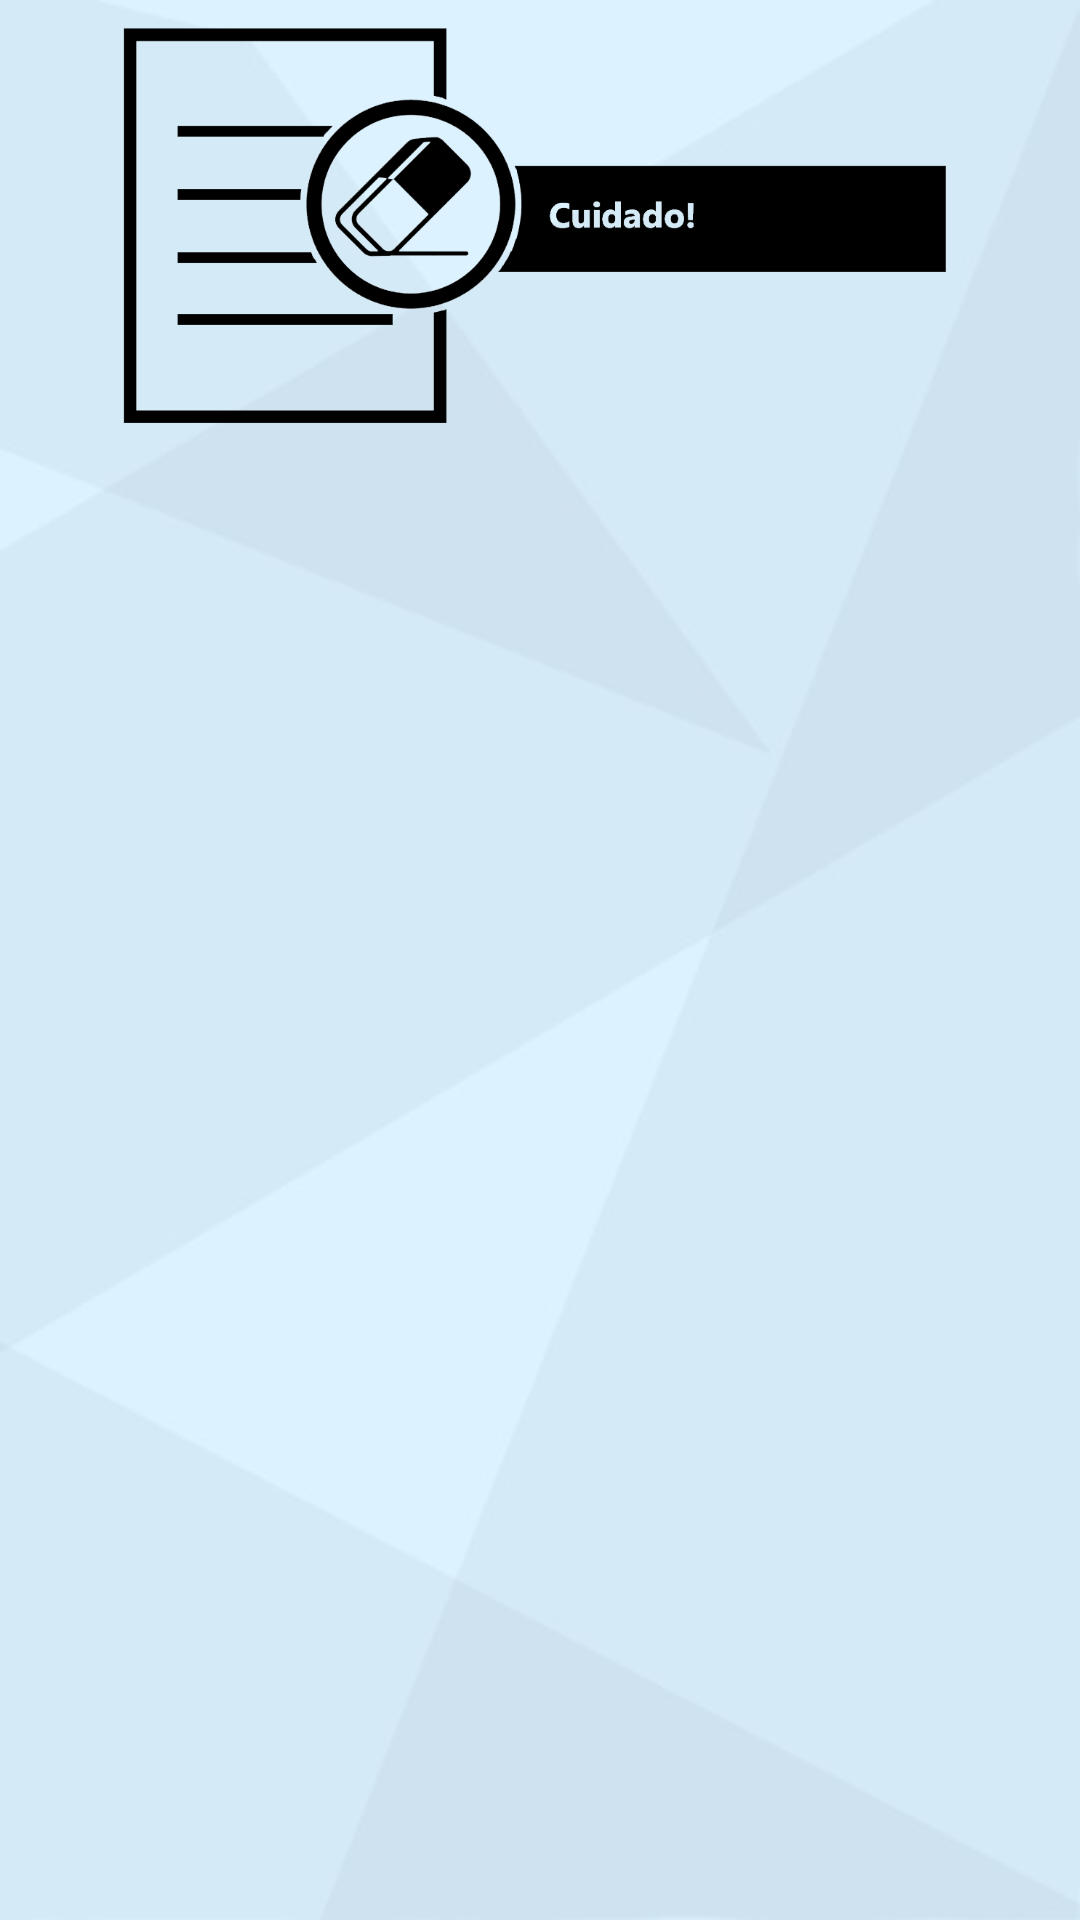

Layout XML and referenced resources for this Android screen:
<!-- AndroidManifest.xml: application theme AppTheme -->
<!-- res/layout/activity_erros_comuns.xml -->
<?xml version="1.0" encoding="utf-8"?>
<LinearLayout xmlns:android="http://schemas.android.com/apk/res/android"
    android:layout_width="wrap_content"
    android:layout_height="wrap_content"
    android:background="@drawable/bgblue"
    android:orientation="vertical">


    <ImageView
        android:layout_width="wrap_content"
        android:layout_height="150dp"
        android:layout_gravity="center"
        android:adjustViewBounds="true"
        android:src="@drawable/erros" />


    <ListView
        android:id="@+id/List_contents"
        android:layout_width="wrap_content"
        android:layout_height="350dp"
        android:listSelector="@android:color/transparent"
        android:scrollbars="none"
        android:padding="10dp"
        android:textAlignment="textStart" />


</LinearLayout>
<!-- resources referenced by this layout -->
<resources>
  <!-- drawable bgblue: jpeg bitmap (drawable-hdpi, 7430 bytes) -->
  <!-- drawable erros: png bitmap (drawable-hdpi, 42330 bytes) -->
  <style name="AppTheme" parent="Theme.AppCompat.Light.DarkActionBar">
          
          <item name="colorPrimary">@color/colorPrimary</item>
          <item name="colorPrimaryDark">@color/colorPrimaryDark</item>
          <item name="colorAccent">@color/colorAccent</item>
      </style>
  <color name="colorPrimary">#000080</color>
  <color name="colorPrimaryDark">#191970</color>
  <color name="colorAccent">#FF4081</color>
</resources>
